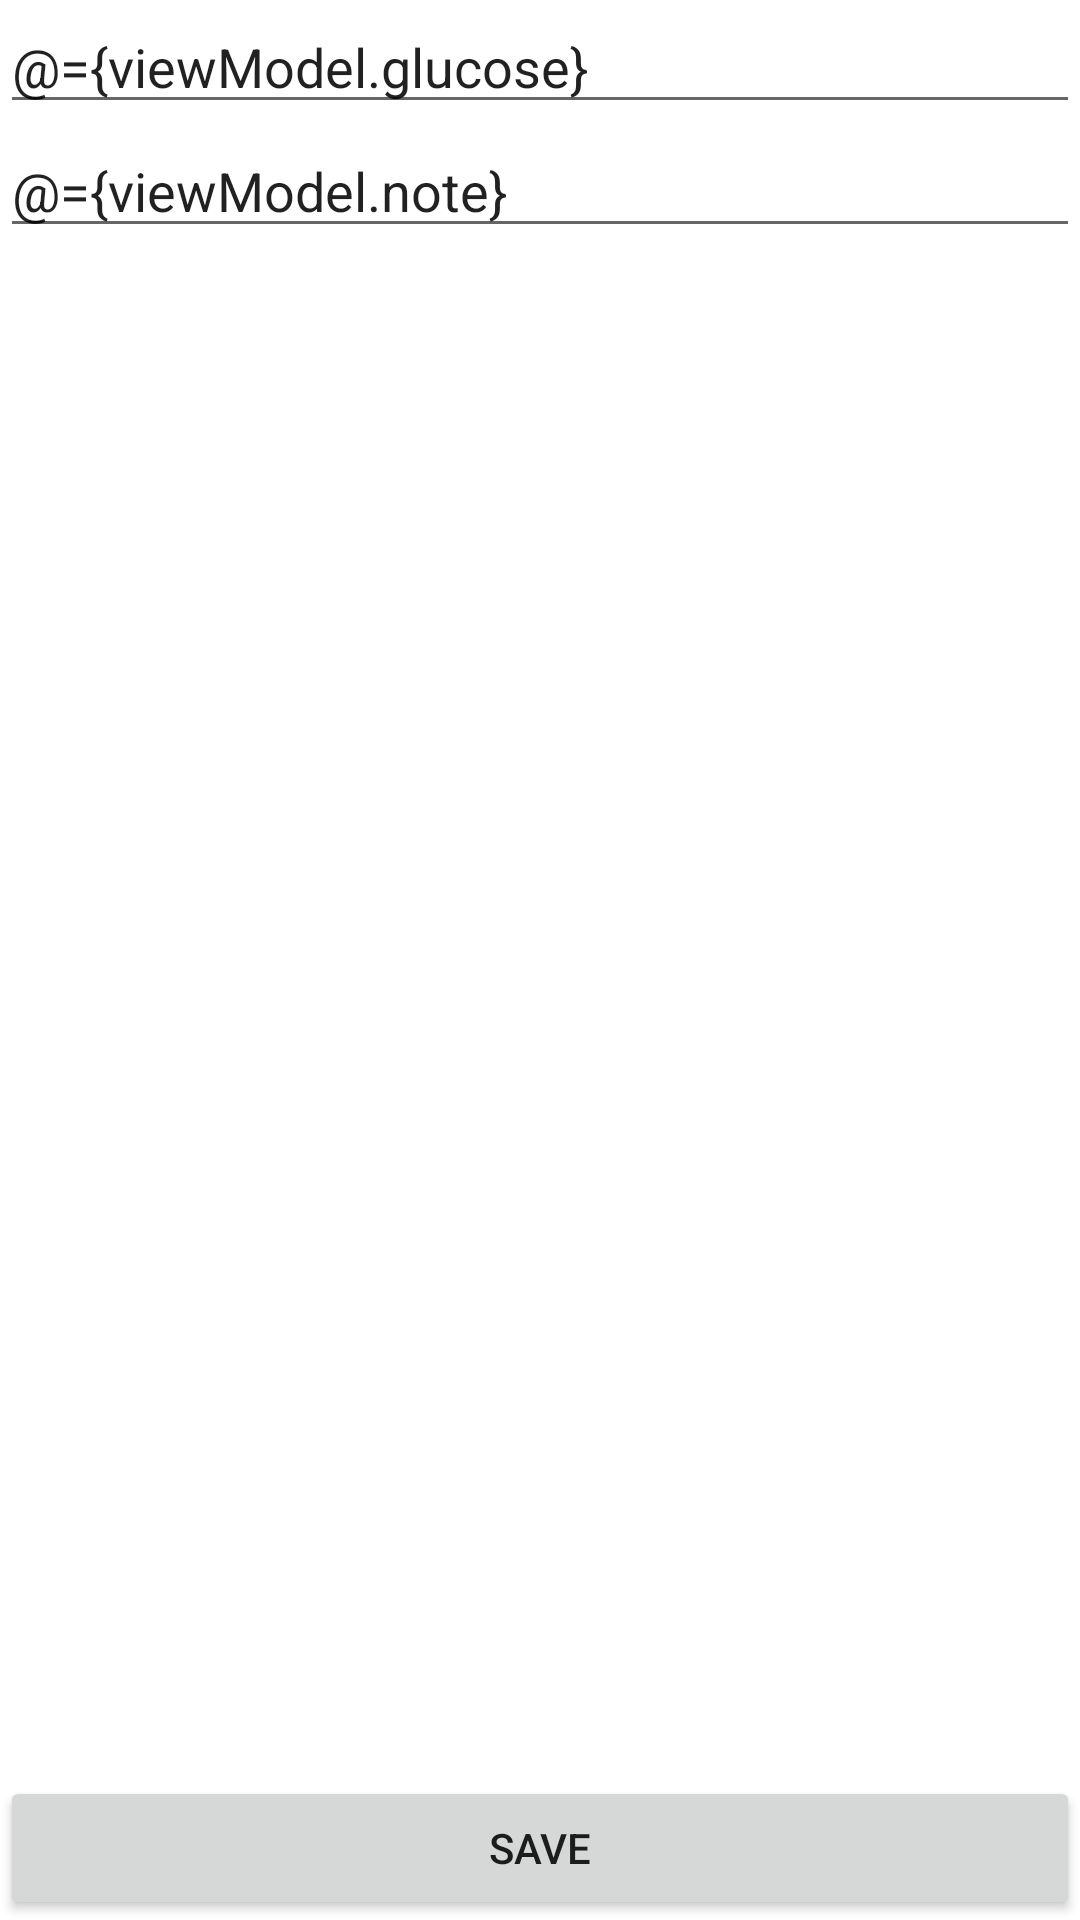

The Android layout XML behind this screen, and the referenced resources:
<!-- AndroidManifest.xml: application theme Theme.BloodSugarTracker -->
<!-- res/layout/fragment_event_add_value_note.xml -->
<?xml version="1.0" encoding="utf-8"?>
<layout xmlns:android="http://schemas.android.com/apk/res/android"
    xmlns:app="http://schemas.android.com/apk/res-auto">
    <data>
        <variable
            name="viewModel"
            type="com.noweaj.android.bloodsugartracker.viewmodel.EventAddValueNoteViewModel" />
    </data>
    <androidx.constraintlayout.widget.ConstraintLayout
        android:layout_width="match_parent"
        android:layout_height="match_parent">
        
        <EditText
            android:id="@+id/et_event_glucose"
            android:layout_width="match_parent"
            android:layout_height="wrap_content"
            app:layout_constraintTop_toTopOf="parent"
            android:text="@={viewModel.glucose}"
            android:inputType="numberDecimal"/>

        <EditText
            android:id="@+id/et_event_note"
            android:layout_width="match_parent"
            android:layout_height="wrap_content"
            app:layout_constraintTop_toBottomOf="@id/et_event_glucose"
            android:text="@={viewModel.note}"/>

        <Button
            android:id="@+id/b_event_save"
            android:layout_width="match_parent"
            android:layout_height="wrap_content"
            app:layout_constraintBottom_toBottomOf="parent"
            android:text="save"
            android:onClick="@{()->viewModel.onSaveButtonClicked()}"/>

    </androidx.constraintlayout.widget.ConstraintLayout>
</layout>
<!-- resources referenced by this layout -->
<resources>
  <style name="Theme.BloodSugarTracker" parent="Theme.MaterialComponents.DayNight.DarkActionBar">
          
          <item name="colorPrimary">@color/purple_500</item>
          <item name="colorPrimaryVariant">@color/purple_700</item>
          <item name="colorOnPrimary">@color/white</item>
          
          <item name="colorSecondary">@color/teal_200</item>
          <item name="colorSecondaryVariant">@color/teal_700</item>
          <item name="colorOnSecondary">@color/black</item>
          
          <item name="android:statusBarColor" tools:targetApi="l">?attr/colorPrimaryVariant</item>
          
      </style>
  <!-- not gathered from this repository: default colours our renderer supplied (Android Studio template values) -->
  <color name="purple_500">#FF6200EE</color>
  <color name="purple_700">#FF3700B3</color>
  <color name="teal_200">#FF03DAC5</color>
  <color name="teal_700">#FF018786</color>
  <color name="black">#FF000000</color>
  <color name="white">#FFFFFFFF</color>
</resources>
